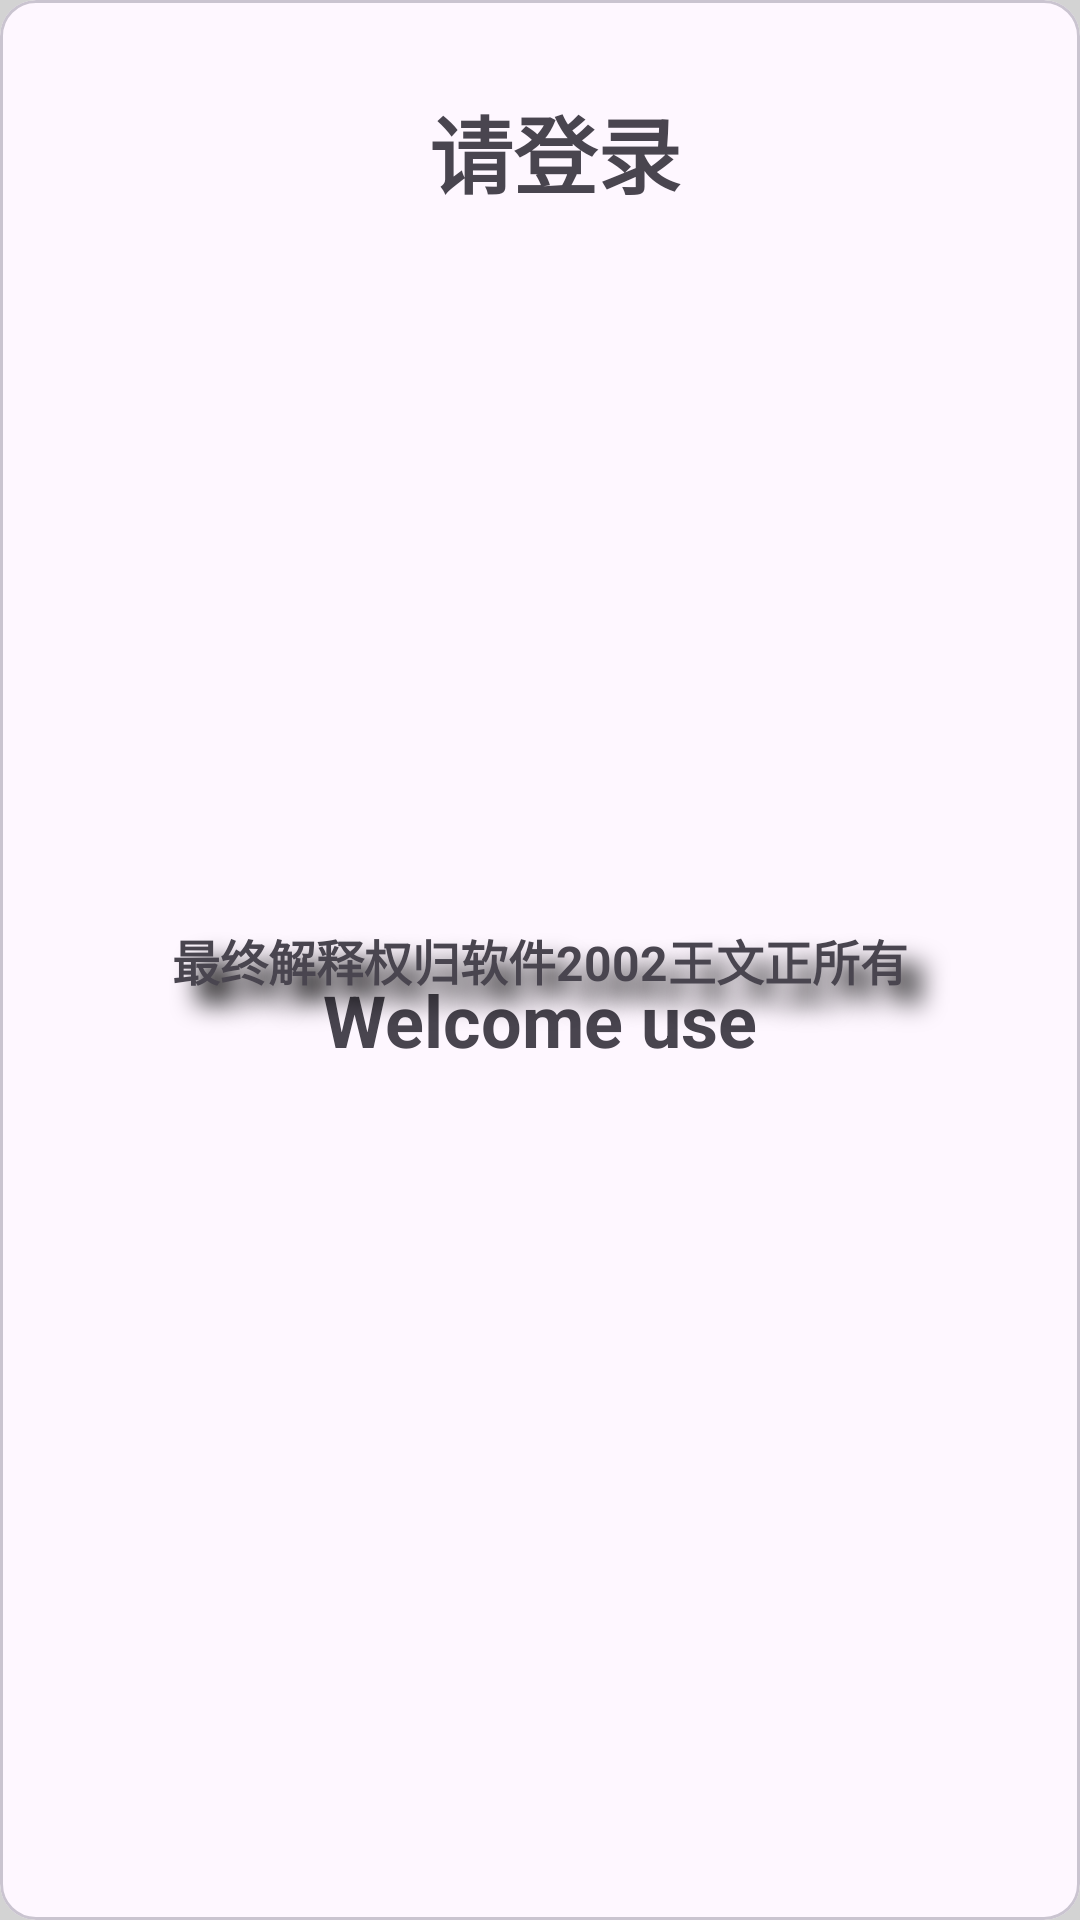

Write the Android layout XML for this screen, with the resource values it uses.
<!-- AndroidManifest.xml: application theme Theme.MyApplication -->
<!-- res/layout/activity_test.xml -->
<?xml version="1.0" encoding="utf-8"?>
<LinearLayout xmlns:android="http://schemas.android.com/apk/res/android"
    xmlns:app="http://schemas.android.com/apk/res-auto"
    android:layout_width="match_parent"
    android:layout_height="match_parent"
    android:background="#d3d3d3"
    android:orientation="vertical">
    <com.google.android.material.card.MaterialCardView
        android:layout_width="match_parent"
        android:layout_height="match_parent">

    <com.google.android.material.textview.MaterialTextView
        android:layout_width="wrap_content"
        android:layout_height="wrap_content"
        android:layout_gravity="center"
        android:layout_marginTop="20dp"
        android:shadowColor="#ff000000"
        android:text="Welcome use"
        android:textSize="24sp"
        android:textStyle="bold" />

    <LinearLayout
        android:layout_width="match_parent"
        android:layout_height="wrap_content"
        android:layout_marginTop="30dp"
        android:gravity="center"
        android:orientation="horizontal">


        <com.google.android.material.textview.MaterialTextView
            android:layout_width="wrap_content"
            android:layout_height="wrap_content"
            android:layout_gravity="center_vertical"
            android:layout_marginLeft="10dp"
            android:shadowColor="#ff000000"
            android:text="请登录"
            android:textSize="28sp"
            android:textStyle="bold" />

    </LinearLayout>





















    <com.google.android.material.textview.MaterialTextView
        android:layout_width="match_parent"
        android:layout_height="match_parent"
        android:layout_marginBottom="0dp"
        android:gravity="center"
        android:shadowColor="#ff000000"
        android:shadowDx="20"
        android:shadowDy="20"
        android:shadowRadius="20"
        android:text="最终解释权归软件2002王文正所有"
        android:textSize="16sp"
        android:textStyle="bold" />
    </com.google.android.material.card.MaterialCardView>
</LinearLayout>
<!-- resources referenced by this layout -->
<resources>
  <style name="Theme.MyApplication" parent="Theme.Material3.DayNight">
              
  
  
  
  
  
  
  
  
  
  
  
              
      </style>
</resources>
